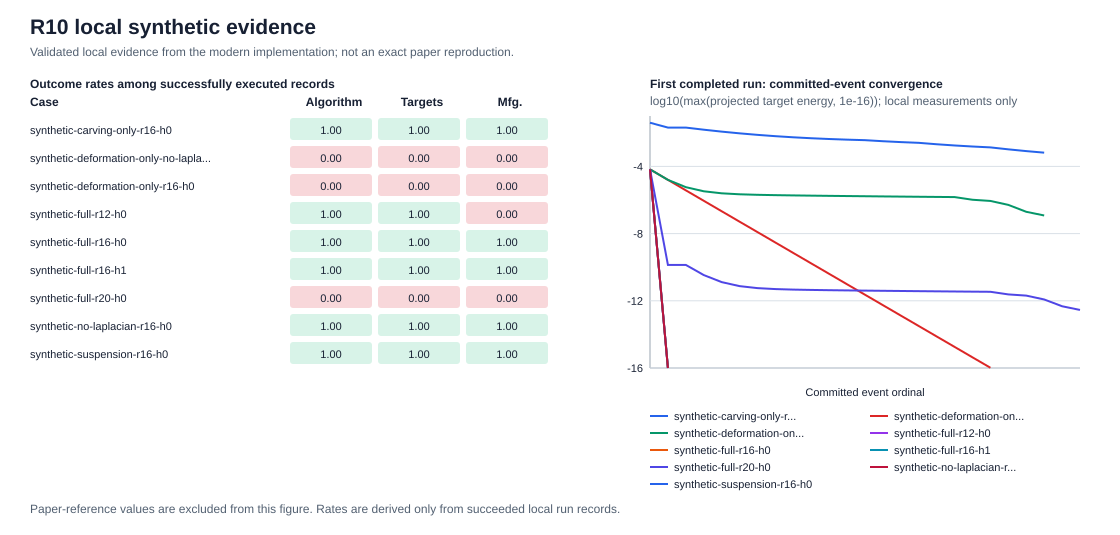

The file beside this chart, header and first rows:
source, experiment_id, variant, claim_level, repeat_count, successful_repeat_count, metric_name, unit, sample_count, median, q1, q3, iqr, minimum, maximum, reference_value, paper_location, comparability
local_measurement, synthetic-carving-only-r16-h0, carving-only, local_robustness, 5, 5, algorithm_success, indicator, 5, 1, 1, 1, 0, 1, 1, , , 
local_measurement, synthetic-carving-only-r16-h0, carving-only, local_robustness, 5, 5, carving_iteration_count, iterations, 5, 1, 1, 1, 0, 1, 1, , , 
local_measurement, synthetic-carving-only-r16-h0, carving-only, local_robustness, 5, 5, committed_event_count, events, 5, 2, 2, 2, 0, 2, 2, , , 
local_measurement, synthetic-carving-only-r16-h0, carving-only, local_robustness, 5, 5, deformation_energy, normalized_objective, 5, 4.1602156e-31, 4.1602156e-31, 4.1602156e-31, 0, 4.1602156e-31, 4.1602156e-31, , , 
local_measurement, synthetic-carving-only-r16-h0, carving-only, local_robustness, 5, 5, deformation_iteration_count, iterations, 5, 0, 0, 0, 0, 0, 0, , , 
local_measurement, synthetic-carving-only-r16-h0, carving-only, local_robustness, 5, 5, final_cavity_volume_fraction, fraction, 5, 0.02166, 0.02166, 0.02166, 0, 0.02166, 0.02166, , , 
local_measurement, synthetic-carving-only-r16-h0, carving-only, local_robustness, 5, 5, manufacturing_ready, indicator, 5, 1, 1, 1, 0, 1, 1, , , 
local_measurement, synthetic-carving-only-r16-h0, carving-only, local_robustness, 5, 5, material_mass_change_fraction, fraction, 5, 0.02166, 0.02166, 0.02166, 0, 0.02166, 0.02166, , , 
local_measurement, synthetic-carving-only-r16-h0, carving-only, local_robustness, 5, 5, maximum_handle_scale_deviation, fraction, 5, 0, 0, 0, 0, 0, 0, , , 
local_measurement, synthetic-carving-only-r16-h0, carving-only, local_robustness, 5, 5, measured_minimum_wall_clearance, model_length, 5, 0.03333, 0.03333, 0.03333, 0, 0.03333, 0.03333, , , 
local_measurement, synthetic-carving-only-r16-h0, carving-only, local_robustness, 5, 5, normalized_maximum_displacement, normalized_length, 5, 0, 0, 0, 0, 0, 0, , , 
local_measurement, synthetic-carving-only-r16-h0, carving-only, local_robustness, 5, 5, normalized_rms_displacement, normalized_length, 5, 0, 0, 0, 0, 0, 0, , , 
local_measurement, synthetic-carving-only-r16-h0, carving-only, local_robustness, 5, 5, projected_target_energy, normalized_objective, 5, 1.4251882e-32, 1.4251882e-32, 1.4251882e-32, 0, 1.4251882e-32, 1.4251882e-32, , , 
local_measurement, synthetic-carving-only-r16-h0, carving-only, local_robustness, 5, 5, targets_reached, indicator, 5, 1, 1, 1, 0, 1, 1, , , 
local_measurement, synthetic-deformation-only-no-laplacian-…, no-carving-no-laplacian, local_robustness, 5, 5, algorithm_success, indicator, 5, 0, 0, 0, 0, 0, 0, , , 
local_measurement, synthetic-deformation-only-no-laplacian-…, no-carving-no-laplacian, local_robustness, 5, 5, carving_iteration_count, iterations, 5, 0, 0, 0, 0, 0, 0, , , 
local_measurement, synthetic-deformation-only-no-laplacian-…, no-carving-no-laplacian, local_robustness, 5, 5, committed_event_count, events, 5, 20, 20, 20, 0, 20, 20, , , 
local_measurement, synthetic-deformation-only-no-laplacian-…, no-carving-no-laplacian, local_robustness, 5, 5, deformation_energy, normalized_objective, 5, 5.8856185e-05, 5.8856185e-05, 5.8856185e-05, 0, 5.8856185e-05, 5.8856185e-05, , , 
local_measurement, synthetic-deformation-only-no-laplacian-…, no-carving-no-laplacian, local_robustness, 5, 5, deformation_iteration_count, iterations, 5, 19, 19, 19, 0, 19, 19, , , 
local_measurement, synthetic-deformation-only-no-laplacian-…, no-carving-no-laplacian, local_robustness, 5, 5, final_cavity_volume_fraction, fraction, 5, 0, 0, 0, 0, 0, 0, , , 
local_measurement, synthetic-deformation-only-no-laplacian-…, no-carving-no-laplacian, local_robustness, 5, 5, manufacturing_ready, indicator, 5, 0, 0, 0, 0, 0, 0, , , 
local_measurement, synthetic-deformation-only-no-laplacian-…, no-carving-no-laplacian, local_robustness, 5, 5, material_mass_change_fraction, fraction, 5, 0.01823, 0.01823, 0.01823, 0, 0.01823, 0.01823, , , 
local_measurement, synthetic-deformation-only-no-laplacian-…, no-carving-no-laplacian, local_robustness, 5, 5, maximum_handle_scale_deviation, fraction, 5, 0.006592, 0.006592, 0.006592, 0, 0.006592, 0.006592, , , 
local_measurement, synthetic-deformation-only-no-laplacian-…, no-carving-no-laplacian, local_robustness, 5, 5, normalized_maximum_displacement, normalized_length, 5, 0.01823, 0.01823, 0.01823, 0, 0.01823, 0.01823, , , 
local_measurement, synthetic-deformation-only-no-laplacian-…, no-carving-no-laplacian, local_robustness, 5, 5, normalized_rms_displacement, normalized_length, 5, 0.0128, 0.0128, 0.0128, 0, 0.0128, 0.0128, , , 
local_measurement, synthetic-deformation-only-no-laplacian-…, no-carving-no-laplacian, local_robustness, 5, 5, projected_target_energy, normalized_objective, 5, 1.0303597e-16, 1.0303597e-16, 1.0303597e-16, 0, 1.0303597e-16, 1.0303597e-16, , , 
local_measurement, synthetic-deformation-only-no-laplacian-…, no-carving-no-laplacian, local_robustness, 5, 5, targets_reached, indicator, 5, 0, 0, 0, 0, 0, 0, , , 
local_measurement, synthetic-deformation-only-r16-h0, deformation-only, local_robustness, 5, 5, algorithm_success, indicator, 5, 0, 0, 0, 0, 0, 0, , , 
local_measurement, synthetic-deformation-only-r16-h0, deformation-only, local_robustness, 5, 5, carving_iteration_count, iterations, 5, 0, 0, 0, 0, 0, 0, , , 
local_measurement, synthetic-deformation-only-r16-h0, deformation-only, local_robustness, 5, 5, committed_event_count, events, 5, 23, 23, 23, 0, 23, 23, , , 
local_measurement, synthetic-deformation-only-r16-h0, deformation-only, local_robustness, 5, 5, deformation_energy, normalized_objective, 5, 3.7069875e-05, 3.7069875e-05, 3.7069875e-05, 0, 3.7069875e-05, 3.7069875e-05, , , 
local_measurement, synthetic-deformation-only-r16-h0, deformation-only, local_robustness, 5, 5, deformation_iteration_count, iterations, 5, 46, 46, 46, 0, 46, 46, , , 
local_measurement, synthetic-deformation-only-r16-h0, deformation-only, local_robustness, 5, 5, final_cavity_volume_fraction, fraction, 5, 0, 0, 0, 0, 0, 0, , , 
local_measurement, synthetic-deformation-only-r16-h0, deformation-only, local_robustness, 5, 5, manufacturing_ready, indicator, 5, 0, 0, 0, 0, 0, 0, , , 
local_measurement, synthetic-deformation-only-r16-h0, deformation-only, local_robustness, 5, 5, material_mass_change_fraction, fraction, 5, 0.03149, 0.03149, 0.03149, 0, 0.03149, 0.03149, , , 
local_measurement, synthetic-deformation-only-r16-h0, deformation-only, local_robustness, 5, 5, maximum_handle_scale_deviation, fraction, 5, 0.01236, 0.01236, 0.01236, 0, 0.01236, 0.01236, , , 
local_measurement, synthetic-deformation-only-r16-h0, deformation-only, local_robustness, 5, 5, normalized_maximum_displacement, normalized_length, 5, 0.02103, 0.02103, 0.02103, 0, 0.02103, 0.02103, , , 
local_measurement, synthetic-deformation-only-r16-h0, deformation-only, local_robustness, 5, 5, normalized_rms_displacement, normalized_length, 5, 0.01339, 0.01339, 0.01339, 0, 0.01339, 0.01339, , , 
local_measurement, synthetic-deformation-only-r16-h0, deformation-only, local_robustness, 5, 5, projected_target_energy, normalized_objective, 5, 1.1988563e-07, 1.1988563e-07, 1.1988563e-07, 0, 1.1988563e-07, 1.1988563e-07, , , 
local_measurement, synthetic-deformation-only-r16-h0, deformation-only, local_robustness, 5, 5, targets_reached, indicator, 5, 0, 0, 0, 0, 0, 0, , , 
local_measurement, synthetic-full-r12-h0, resolution-r12, local_robustness, 5, 5, algorithm_success, indicator, 5, 1, 1, 1, 0, 1, 1, , , 
local_measurement, synthetic-full-r12-h0, resolution-r12, local_robustness, 5, 5, carving_iteration_count, iterations, 5, 1, 1, 1, 0, 1, 1, , , 
local_measurement, synthetic-full-r12-h0, resolution-r12, local_robustness, 5, 5, committed_event_count, events, 5, 2, 2, 2, 0, 2, 2, , , 
local_measurement, synthetic-full-r12-h0, resolution-r12, local_robustness, 5, 5, deformation_energy, normalized_objective, 5, 4.1602156e-31, 4.1602156e-31, 4.1602156e-31, 0, 4.1602156e-31, 4.1602156e-31, , , 
local_measurement, synthetic-full-r12-h0, resolution-r12, local_robustness, 5, 5, deformation_iteration_count, iterations, 5, 0, 0, 0, 0, 0, 0, , , 
local_measurement, synthetic-full-r12-h0, resolution-r12, local_robustness, 5, 5, manufacturing_ready, indicator, 5, 0, 0, 0, 0, 0, 0, , , 
local_measurement, synthetic-full-r12-h0, resolution-r12, local_robustness, 5, 5, material_mass_change_fraction, fraction, 5, 0.02261, 0.02261, 0.02261, 0, 0.02261, 0.02261, , , 
local_measurement, synthetic-full-r12-h0, resolution-r12, local_robustness, 5, 5, maximum_handle_scale_deviation, fraction, 5, 0, 0, 0, 0, 0, 0, , , 
local_measurement, synthetic-full-r12-h0, resolution-r12, local_robustness, 5, 5, normalized_maximum_displacement, normalized_length, 5, 1.110223e-16, 1.110223e-16, 1.110223e-16, 0, 1.110223e-16, 1.110223e-16, , , 
local_measurement, synthetic-full-r12-h0, resolution-r12, local_robustness, 5, 5, normalized_rms_displacement, normalized_length, 5, 3.2049378e-17, 3.2049378e-17, 3.2049378e-17, 0, 3.2049378e-17, 3.2049378e-17, , , 
local_measurement, synthetic-full-r12-h0, resolution-r12, local_robustness, 5, 5, projected_target_energy, normalized_objective, 5, 5.7007526e-32, 5.7007526e-32, 5.7007526e-32, 0, 5.7007526e-32, 5.7007526e-32, , , 
local_measurement, synthetic-full-r12-h0, resolution-r12, local_robustness, 5, 5, targets_reached, indicator, 5, 1, 1, 1, 0, 1, 1, , , 
local_measurement, synthetic-full-r16-h0, full, local_robustness, 5, 5, algorithm_success, indicator, 5, 1, 1, 1, 0, 1, 1, , , 
local_measurement, synthetic-full-r16-h0, full, local_robustness, 5, 5, carving_iteration_count, iterations, 5, 1, 1, 1, 0, 1, 1, , , 
local_measurement, synthetic-full-r16-h0, full, local_robustness, 5, 5, committed_event_count, events, 5, 2, 2, 2, 0, 2, 2, , , 
local_measurement, synthetic-full-r16-h0, full, local_robustness, 5, 5, deformation_energy, normalized_objective, 5, 4.1602156e-31, 4.1602156e-31, 4.1602156e-31, 0, 4.1602156e-31, 4.1602156e-31, , , 
local_measurement, synthetic-full-r16-h0, full, local_robustness, 5, 5, deformation_iteration_count, iterations, 5, 0, 0, 0, 0, 0, 0, , , 
local_measurement, synthetic-full-r16-h0, full, local_robustness, 5, 5, final_cavity_volume_fraction, fraction, 5, 0.02166, 0.02166, 0.02166, 0, 0.02166, 0.02166, , , 
local_measurement, synthetic-full-r16-h0, full, local_robustness, 5, 5, manufacturing_ready, indicator, 5, 1, 1, 1, 0, 1, 1, , , 
local_measurement, synthetic-full-r16-h0, full, local_robustness, 5, 5, material_mass_change_fraction, fraction, 5, 0.02166, 0.02166, 0.02166, 0, 0.02166, 0.02166, , , 
... 62 more rows
